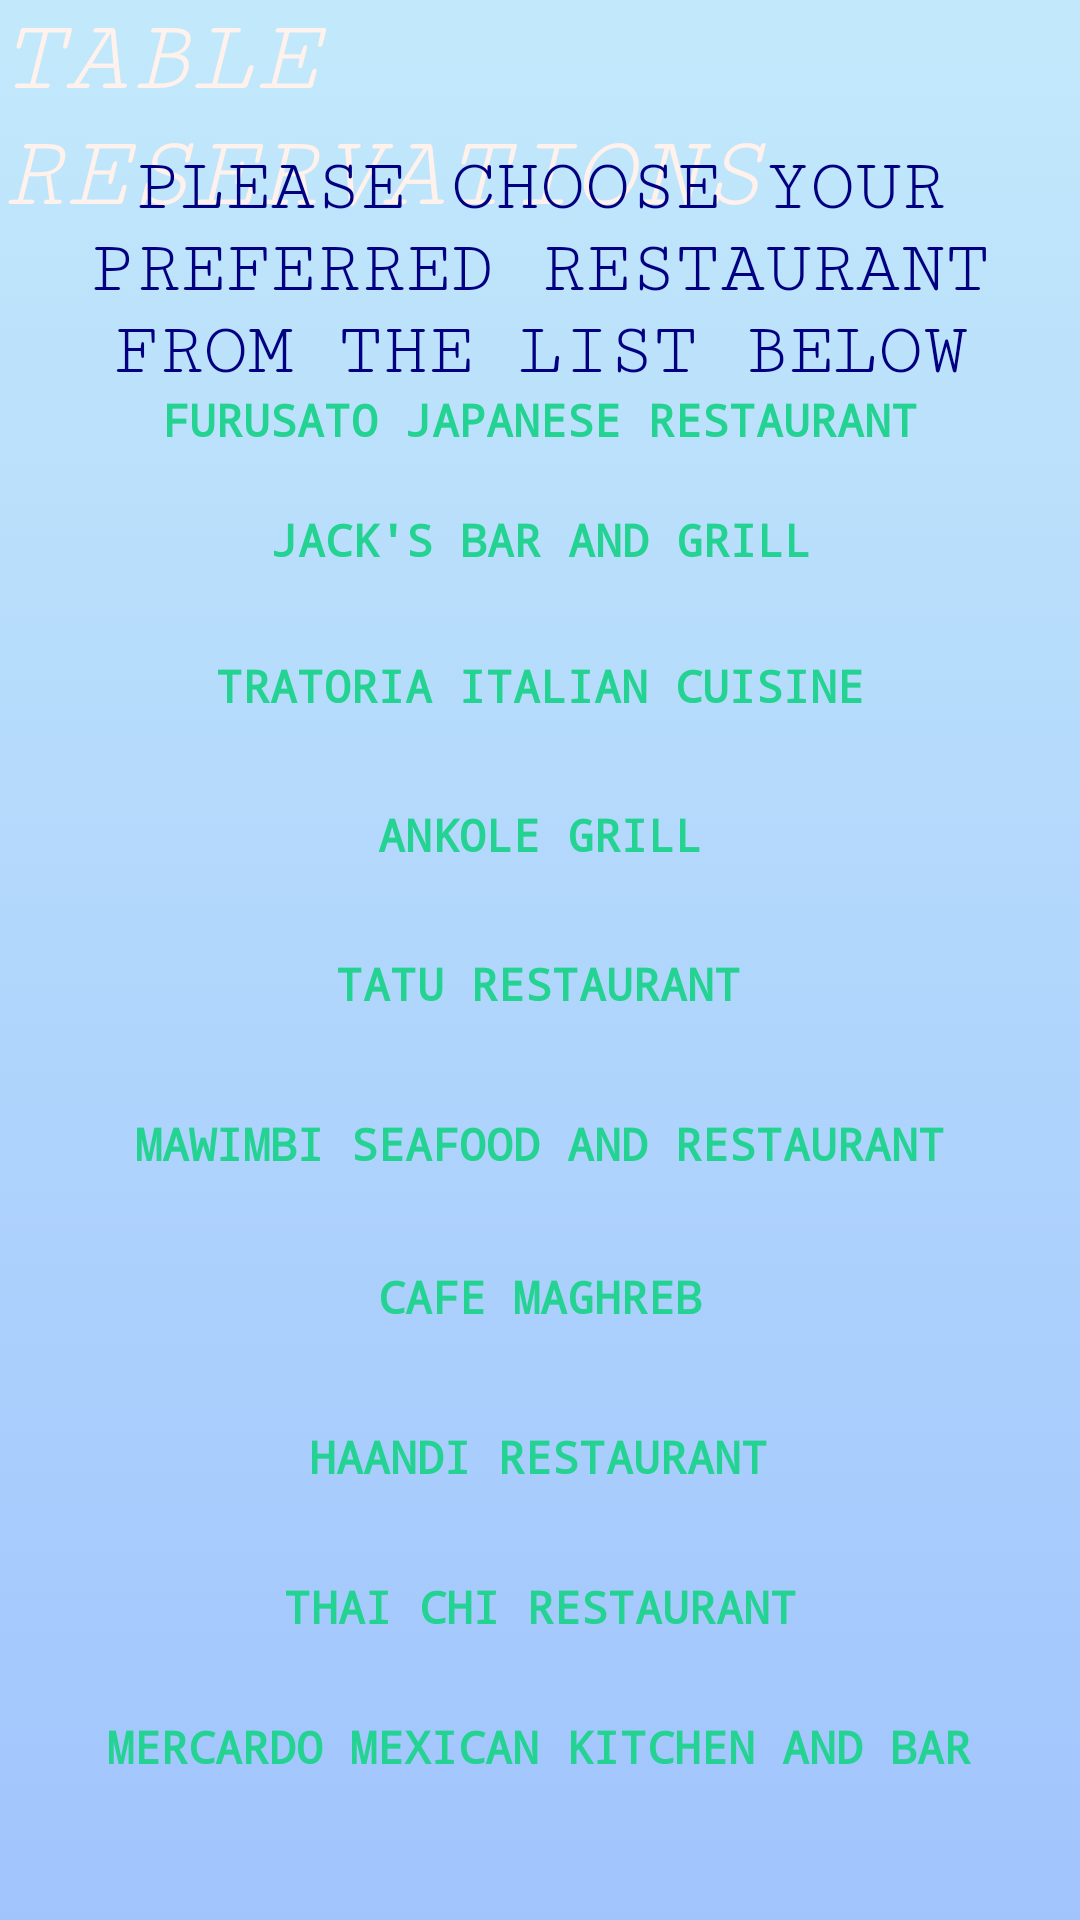

Reconstruct the res/layout file that produces this screen, plus the resources it refers to.
<!-- AndroidManifest.xml: application theme Theme.ReservationApp -->
<!-- res/layout/activity_home_page.xml -->
<?xml version="1.0" encoding="utf-8"?>
<androidx.constraintlayout.widget.ConstraintLayout xmlns:android="http://schemas.android.com/apk/res/android"
    xmlns:app="http://schemas.android.com/apk/res-auto"
    xmlns:tools="http://schemas.android.com/tools"
    android:layout_width="match_parent"
    android:layout_height="match_parent"
    android:background="@drawable/gradient_background"
    tools:context=".HomePage">

    <TextView
        android:layout_width="wrap_content"
        android:layout_height="wrap_content"
        android:fontFamily="serif-monospace"
        android:text="TABLE RESERVATIONS"
        android:textSize="35sp"
        android:textStyle="italic"
        android:textColor="@color/cloudy"
        app:layout_constraintBottom_toBottomOf="parent"
        app:layout_constraintEnd_toEndOf="parent"
        app:layout_constraintStart_toStartOf="parent"
        app:layout_constraintTop_toTopOf="parent"
        app:layout_constraintVertical_bias="0.0" />

    <TextView
        android:layout_width="wrap_content"
        android:layout_height="wrap_content"
        android:layout_alignParentBottom="true"
        android:fontFamily="serif-monospace"
        android:text="PLEASE CHOOSE YOUR PREFERRED RESTAURANT FROM THE LIST BELOW"
        android:textAlignment="center"
        android:textColor="@color/homepagepurple"
        android:textSize="25sp"
        app:layout_constraintBottom_toBottomOf="parent"
        app:layout_constraintEnd_toEndOf="parent"
        app:layout_constraintHorizontal_bias="0.0"
        app:layout_constraintStart_toStartOf="parent"
        app:layout_constraintTop_toTopOf="parent"
        app:layout_constraintVertical_bias="0.087" />

    <TextView
        android:id="@+id/jack_grill"
        android:layout_width="wrap_content"
        android:layout_height="26dp"
        android:layout_alignParentBottom="true"
        android:clickable="true"
        android:fontFamily="monospace"
        android:gravity="center"
        android:text="JACK'S BAR AND GRILL"
        android:textColor="@color/restaurantcolor"
        android:textSize="15sp"
        android:textStyle="bold"
        app:layout_constraintBottom_toBottomOf="parent"
        app:layout_constraintEnd_toEndOf="parent"
        app:layout_constraintHorizontal_bias="0.501"
        app:layout_constraintStart_toStartOf="parent"
        app:layout_constraintTop_toTopOf="parent"
        app:layout_constraintVertical_bias="0.272" />

    <TextView
        android:id="@+id/tratoria"
        android:layout_width="wrap_content"
        android:layout_height="26dp"
        android:layout_alignParentBottom="true"
        android:clickable="true"
        android:fontFamily="monospace"
        android:gravity="center"
        android:text="TRATORIA ITALIAN CUISINE"
        android:textColor="@color/restaurantcolor"
        android:textSize="15sp"
        android:textStyle="bold"
        app:layout_constraintBottom_toBottomOf="parent"
        app:layout_constraintEnd_toEndOf="parent"
        app:layout_constraintStart_toStartOf="parent"
        app:layout_constraintTop_toTopOf="parent"
        app:layout_constraintVertical_bias="0.351" />

    <TextView
        android:id="@+id/ankolegrill"
        android:layout_width="wrap_content"
        android:layout_height="26dp"
        android:layout_alignParentBottom="true"
        android:clickable="true"
        android:fontFamily="monospace"
        android:gravity="center"
        android:text="ANKOLE GRILL"
        android:textColor="@color/restaurantcolor"
        android:textSize="15sp"
        android:textStyle="bold"
        app:layout_constraintBottom_toBottomOf="parent"
        app:layout_constraintEnd_toEndOf="parent"
        app:layout_constraintStart_toStartOf="parent"
        app:layout_constraintTop_toTopOf="parent"
        app:layout_constraintVertical_bias="0.432" />

    <TextView
        android:id="@+id/taturestaurant"
        android:layout_width="wrap_content"
        android:layout_height="26dp"
        android:layout_alignParentBottom="true"
        android:clickable="true"
        android:fontFamily="monospace"
        android:gravity="center"
        android:text="TATU RESTAURANT"
        android:textColor="@color/restaurantcolor"
        android:textSize="15sp"
        android:textStyle="bold"
        app:layout_constraintBottom_toBottomOf="parent"
        app:layout_constraintEnd_toEndOf="parent"
        app:layout_constraintHorizontal_bias="0.498"
        app:layout_constraintStart_toStartOf="parent"
        app:layout_constraintTop_toTopOf="parent"
        app:layout_constraintVertical_bias="0.513" />

    <TextView
        android:id="@+id/mawimbiseafood"
        android:layout_width="wrap_content"
        android:layout_height="26dp"
        android:layout_alignParentBottom="true"
        android:clickable="true"
        android:fontFamily="monospace"
        android:gravity="center"
        android:text="MAWIMBI SEAFOOD AND RESTAURANT"
        android:textColor="@color/restaurantcolor"
        android:textSize="15sp"
        android:textStyle="bold"
        app:layout_constraintBottom_toBottomOf="parent"
        app:layout_constraintEnd_toEndOf="parent"
        app:layout_constraintStart_toStartOf="parent"
        app:layout_constraintTop_toTopOf="parent"
        app:layout_constraintVertical_bias="0.6" />

    <TextView
        android:id="@+id/cafemaghreb"
        android:layout_width="wrap_content"
        android:layout_height="26dp"
        android:layout_alignParentBottom="true"
        android:clickable="true"
        android:fontFamily="monospace"
        android:gravity="center"
        android:text="CAFE MAGHREB"
        android:textColor="@color/restaurantcolor"
        android:textSize="15sp"
        android:textStyle="bold"
        app:layout_constraintBottom_toBottomOf="parent"
        app:layout_constraintEnd_toEndOf="parent"
        app:layout_constraintStart_toStartOf="parent"
        app:layout_constraintTop_toTopOf="parent"
        app:layout_constraintVertical_bias="0.683" />

    <TextView
        android:id="@+id/haandi"
        android:layout_width="wrap_content"
        android:layout_height="26dp"
        android:layout_alignParentBottom="true"
        android:clickable="true"
        android:fontFamily="monospace"
        android:gravity="center"
        android:text="HAANDI RESTAURANT"
        android:textColor="@color/restaurantcolor"
        android:textSize="15sp"
        android:textStyle="bold"
        app:layout_constraintBottom_toBottomOf="parent"
        app:layout_constraintEnd_toEndOf="parent"
        app:layout_constraintHorizontal_bias="0.498"
        app:layout_constraintStart_toStartOf="parent"
        app:layout_constraintTop_toTopOf="parent"
        app:layout_constraintVertical_bias="0.77" />

    <TextView
        android:id="@+id/thaichi"
        android:layout_width="wrap_content"
        android:layout_height="26dp"
        android:layout_alignParentBottom="true"
        android:clickable="true"
        android:fontFamily="monospace"
        android:gravity="center"
        android:text="THAI CHI RESTAURANT"
        android:textColor="@color/restaurantcolor"
        android:textSize="15sp"
        android:textStyle="bold"
        app:layout_constraintBottom_toBottomOf="parent"
        app:layout_constraintEnd_toEndOf="parent"
        app:layout_constraintStart_toStartOf="parent"
        app:layout_constraintTop_toTopOf="parent"
        app:layout_constraintVertical_bias="0.851" />

    <TextView
        android:id="@+id/mercado"
        android:layout_width="wrap_content"
        android:layout_height="26dp"
        android:layout_alignParentBottom="true"
        android:clickable="true"
        android:fontFamily="monospace"
        android:gravity="center"
        android:text="MERCARDO MEXICAN KITCHEN AND BAR"
        android:textColor="@color/restaurantcolor"
        android:textSize="15sp"
        android:textStyle="bold"
        app:layout_constraintBottom_toBottomOf="parent"
        app:layout_constraintEnd_toEndOf="parent"
        app:layout_constraintHorizontal_bias="0.497"
        app:layout_constraintStart_toStartOf="parent"
        app:layout_constraintTop_toTopOf="parent"
        app:layout_constraintVertical_bias="0.927" />

    <TextView
        android:id="@+id/furusatojapanese"
        android:layout_width="wrap_content"
        android:layout_height="26dp"
        android:layout_alignParentBottom="true"
        android:clickable="true"
        android:fontFamily="monospace"
        android:gravity="center"
        android:text="FURUSATO JAPANESE RESTAURANT"
        android:textColor="@color/restaurantcolor"
        android:textSize="15sp"
        android:textStyle="bold"
        app:layout_constraintBottom_toBottomOf="parent"
        app:layout_constraintEnd_toEndOf="parent"
        app:layout_constraintStart_toStartOf="parent"
        app:layout_constraintTop_toTopOf="parent"
        app:layout_constraintVertical_bias="0.207" />


</androidx.constraintlayout.widget.ConstraintLayout>
<!-- resources referenced by this layout -->
<resources>
  <color name="cloudy">#fff1eb</color>
  <color name="homepagepurple">#000080</color>
  <color name="restaurantcolor">#24d292</color>
  <!-- drawable gradient_background (drawable) -->
  <?xml version="1.0" encoding="utf-8"?>
  <selector xmlns:android="http://schemas.android.com/apk/res/android">
      <item>
          <shape>
              <gradient
                  android:angle="90"
                  android:startColor="#a1c4fd"
                  android:endColor="#c2e9fb"
                  android:type="linear"/>
          </shape>
      </item>
  </selector>
  <style name="Theme.ReservationApp" parent="Theme.MaterialComponents.DayNight.DarkActionBar">
          
          <item name="colorPrimary">@color/purple_500</item>
          <item name="colorPrimaryVariant">@color/purple_700</item>
          <item name="colorOnPrimary">@color/white</item>
          
          <item name="colorSecondary">@color/teal_200</item>
          <item name="colorSecondaryVariant">@color/teal_700</item>
          <item name="colorOnSecondary">@color/black</item>
          
          <item name="android:statusBarColor" tools:targetApi="l">?attr/colorPrimaryVariant</item>
          
      </style>
  <color name="purple_500">#FF6200EE</color>
  <color name="purple_700">#FF3700B3</color>
  <color name="white">#FFFFFFFF</color>
  <color name="teal_200">#FF03DAC5</color>
  <color name="teal_700">#FF018786</color>
  <color name="black">#FF000000</color>
</resources>
